Image classification data set "dataset" (Aryawwww/Image-Programming-group-10 on GitHub). Class labels (5): tomato bacterial spot, tomato late blight, tomato septoria leaf spot, tomato yellow leaf curl virus, tomato healthy.

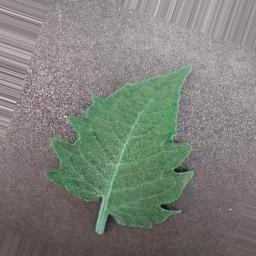
Label: tomato bacterial spot

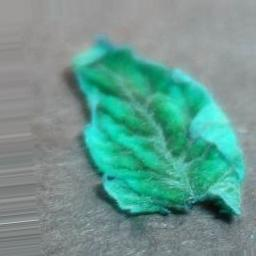
Label: tomato yellow leaf curl virus

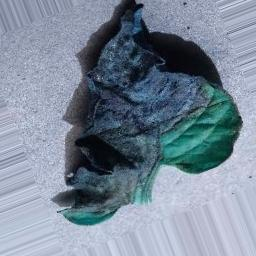
Label: tomato late blight

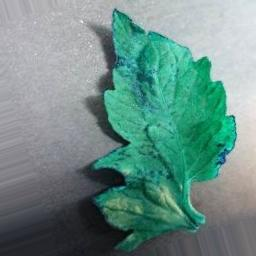
Label: tomato healthy

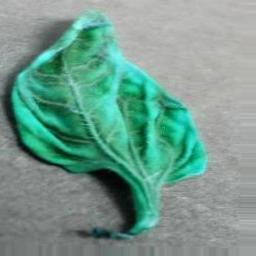
Label: tomato yellow leaf curl virus

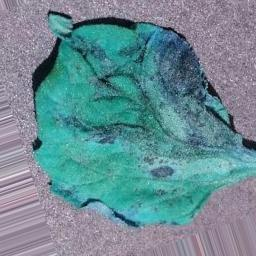
Label: tomato septoria leaf spot
